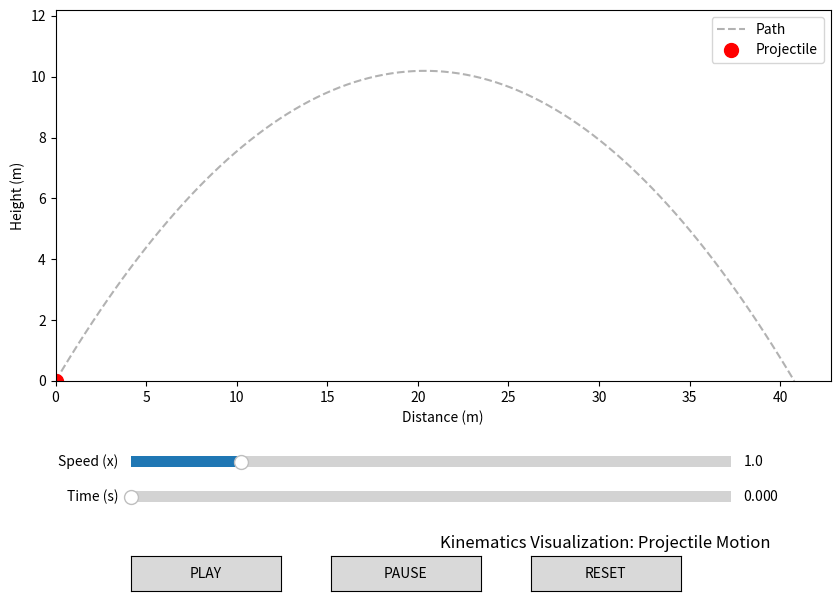

This figure's Python source:
import matplotlib.pyplot as plt
import numpy as np
from matplotlib.animation import FuncAnimation
from matplotlib.widgets import Button, Slider

# 1. Physics Setup
g = 9.81
v0 = 20
theta = np.radians(45)
t_max = (2 * v0 * np.sin(theta)) / g
dt_base = t_max / 200  # Time increment per frame

# 2. Figure and Plot Setup
fig, ax = plt.subplots(figsize=(10, 7))
plt.subplots_adjust(bottom=0.35)

# Draw the theoretical path (dashed line)
t_path = np.linspace(0, t_max, 100)
x_path = v0 * np.cos(theta) * t_path
y_path = v0 * np.sin(theta) * t_path - 0.5 * g * t_path**2
ax.plot(x_path, y_path, 'k--', alpha=0.3, label='Path')

# The moving object
point, = ax.plot([0], [0], 'ro', markersize=10, label='Projectile')

ax.set_xlim(0, max(x_path) + 2)
ax.set_ylim(0, max(y_path) + 2)
ax.set_xlabel("Distance (m)")
ax.set_ylabel("Height (m)")
ax.legend()

# 3. UI Widgets Setup
# [left, bottom, width, height]
ax_speed  = plt.axes([0.2, 0.22, 0.6, 0.03])
ax_time   = plt.axes([0.2, 0.17, 0.6, 0.03])
ax_play   = plt.axes([0.2, 0.05, 0.15, 0.05])
ax_pause  = plt.axes([0.4, 0.05, 0.15, 0.05])
ax_reset  = plt.axes([0.6, 0.05, 0.15, 0.05])

s_speed = Slider(ax_speed, 'Speed (x)', 0.1, 5.0, valinit=1.0)
s_time  = Slider(ax_time, 'Time (s)', 0, t_max, valinit=0)

# Use plain text to avoid Glyph/Font errors
btn_play  = Button(ax_play, 'PLAY')
btn_pause = Button(ax_pause, 'PAUSE')
btn_reset = Button(ax_reset, 'RESET')

# 4. Logic State
is_paused = True
current_t = 0

def update_visuals(t):
    """Updates the position of the point and the slider handle."""
    x = v0 * np.cos(theta) * t
    y = v0 * np.sin(theta) * t - 0.5 * g * t**2
    point.set_data([x], [y])

    # Crucial: Temporarily disable slider events to prevent recursion crash
    s_time.eventson = False
    s_time.set_val(t)
    s_time.eventson = True

    fig.canvas.draw_idle()

def anim_step(frame):
    """The main loop for the animation."""
    global current_t
    if not is_paused:
        # Progress time based on speed slider
        current_t += dt_base * s_speed.val

        # Loop back to start if it hits the end
        if current_t >= t_max:
            current_t = 0

        update_visuals(current_t)
    return point,

# 5. Event Callbacks
def press_play(event):
    global is_paused
    is_paused = False

def press_pause(event):
    global is_paused
    is_paused = True

def press_reset(event):
    global current_t, is_paused
    is_paused = True
    current_t = 0
    update_visuals(0)

def manual_time_change(val):
    """Triggered when the user drags the slider."""
    global current_t
    # We only want the slider to manually override if the animation is paused
    if is_paused:
        current_t = val
        # Update point directly (don't call update_visuals to avoid set_val loop)
        x = v0 * np.cos(theta) * val
        y = v0 * np.sin(theta) * val - 0.5 * g * val**2
        point.set_data([x], [y])
        fig.canvas.draw_idle()

# Connect UI elements to functions
btn_play.on_clicked(press_play)
btn_pause.on_clicked(press_pause)
btn_reset.on_clicked(press_reset)
s_time.on_changed(manual_time_change)

# 6. Start Animation
# interval is in milliseconds
ani = FuncAnimation(fig, anim_step, interval=20, cache_frame_data=False)

plt.title("Kinematics Visualization: Projectile Motion")
plt.show()
